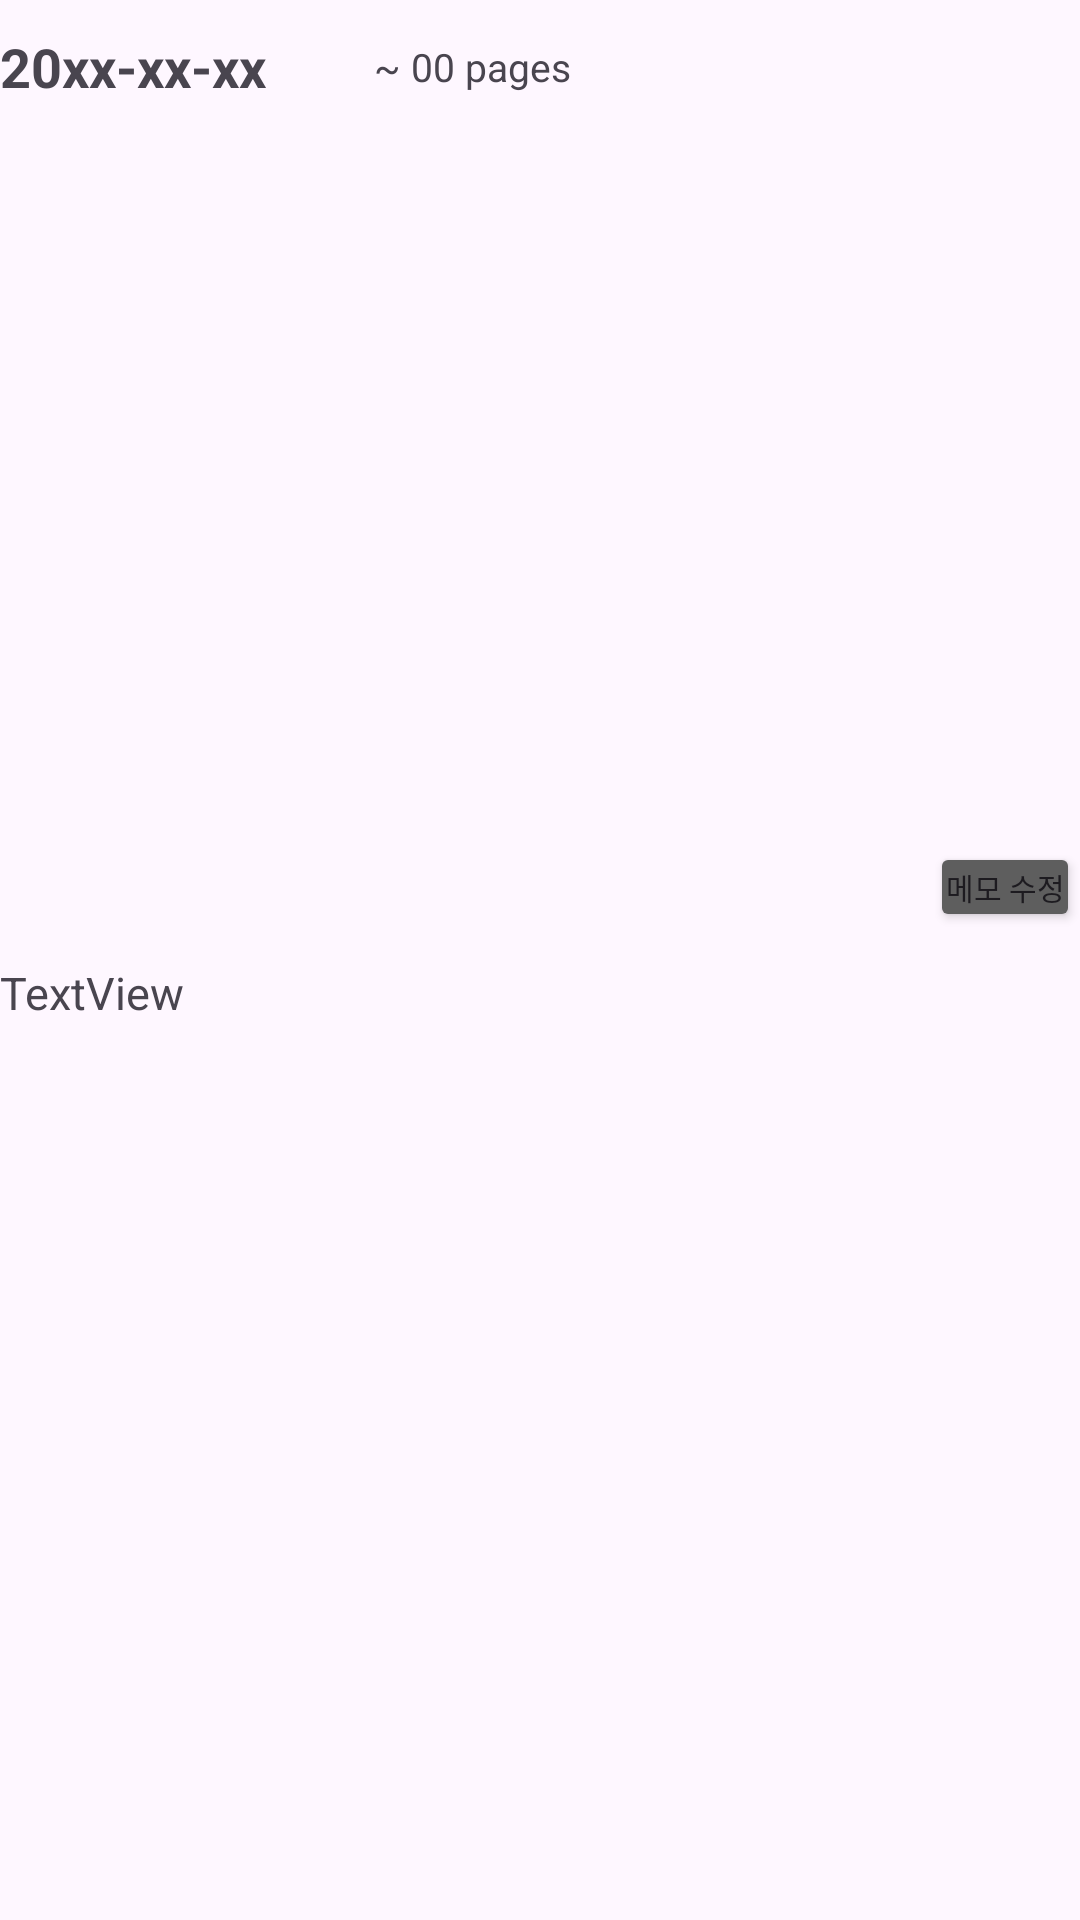

Layout XML and referenced resources for this Android screen:
<!-- AndroidManifest.xml: application theme Theme.Bookor -->
<!-- res/layout/book_memo_list_content.xml -->
<?xml version="1.0" encoding="utf-8"?>
<androidx.constraintlayout.widget.ConstraintLayout xmlns:android="http://schemas.android.com/apk/res/android"
    xmlns:app="http://schemas.android.com/apk/res-auto"
    xmlns:tools="http://schemas.android.com/tools"
    android:layout_width="match_parent"
    android:layout_height="wrap_content">

    <TextView
        android:id="@+id/tvMemoDate"
        android:layout_width="wrap_content"
        android:layout_height="wrap_content"
        android:layout_marginTop="10dp"
        android:text="20xx-xx-xx"
        android:textSize="18sp"
        android:textStyle="bold"
        app:layout_constraintStart_toStartOf="parent"
        app:layout_constraintTop_toTopOf="parent" />

    <TextView
        android:id="@+id/tvReadedPages"
        android:layout_width="wrap_content"
        android:layout_height="wrap_content"
        android:layout_marginStart="36dp"
        android:text="~ 00 pages"
        android:textSize="13sp"
        app:layout_constraintBottom_toBottomOf="@+id/tvMemoDate"
        app:layout_constraintStart_toEndOf="@+id/tvMemoDate"
        app:layout_constraintTop_toTopOf="@+id/tvMemoDate" />

    <TextView
        android:id="@+id/tvMemoNote"
        android:layout_width="0dp"
        android:layout_height="38dp"
        android:layout_marginTop="15dp"
        android:layout_marginBottom="10dp"
        android:text="TextView"
        android:textSize="15sp"
        app:layout_constraintBottom_toBottomOf="parent"
        app:layout_constraintEnd_toEndOf="parent"
        app:layout_constraintStart_toStartOf="@+id/tvMemoDate"
        app:layout_constraintTop_toBottomOf="@+id/tvMemoDate" />

    <Button
        android:id="@+id/btnMemoEdit"
        android:layout_width="50dp"
        android:layout_height="30dp"
        android:layout_marginBottom="10dp"
        android:backgroundTint="#5E5E5E"
        android:paddingLeft="0dp"
        android:paddingTop="0dp"
        android:paddingRight="0dp"
        android:paddingBottom="0dp"
        android:text="메모 수정"
        android:textSize="10sp"
        app:cornerRadius="5dp"
        app:layout_constraintBottom_toTopOf="@+id/tvMemoNote"
        app:layout_constraintEnd_toEndOf="@+id/tvMemoNote" />
</androidx.constraintlayout.widget.ConstraintLayout>
<!-- resources referenced by this layout -->
<resources>
  <style name="Theme.Bookor" parent="Base.Theme.Bookor" />
  <style name="Base.Theme.Bookor" parent="Theme.Material3.DayNight.NoActionBar">
          
          
      </style>
</resources>
